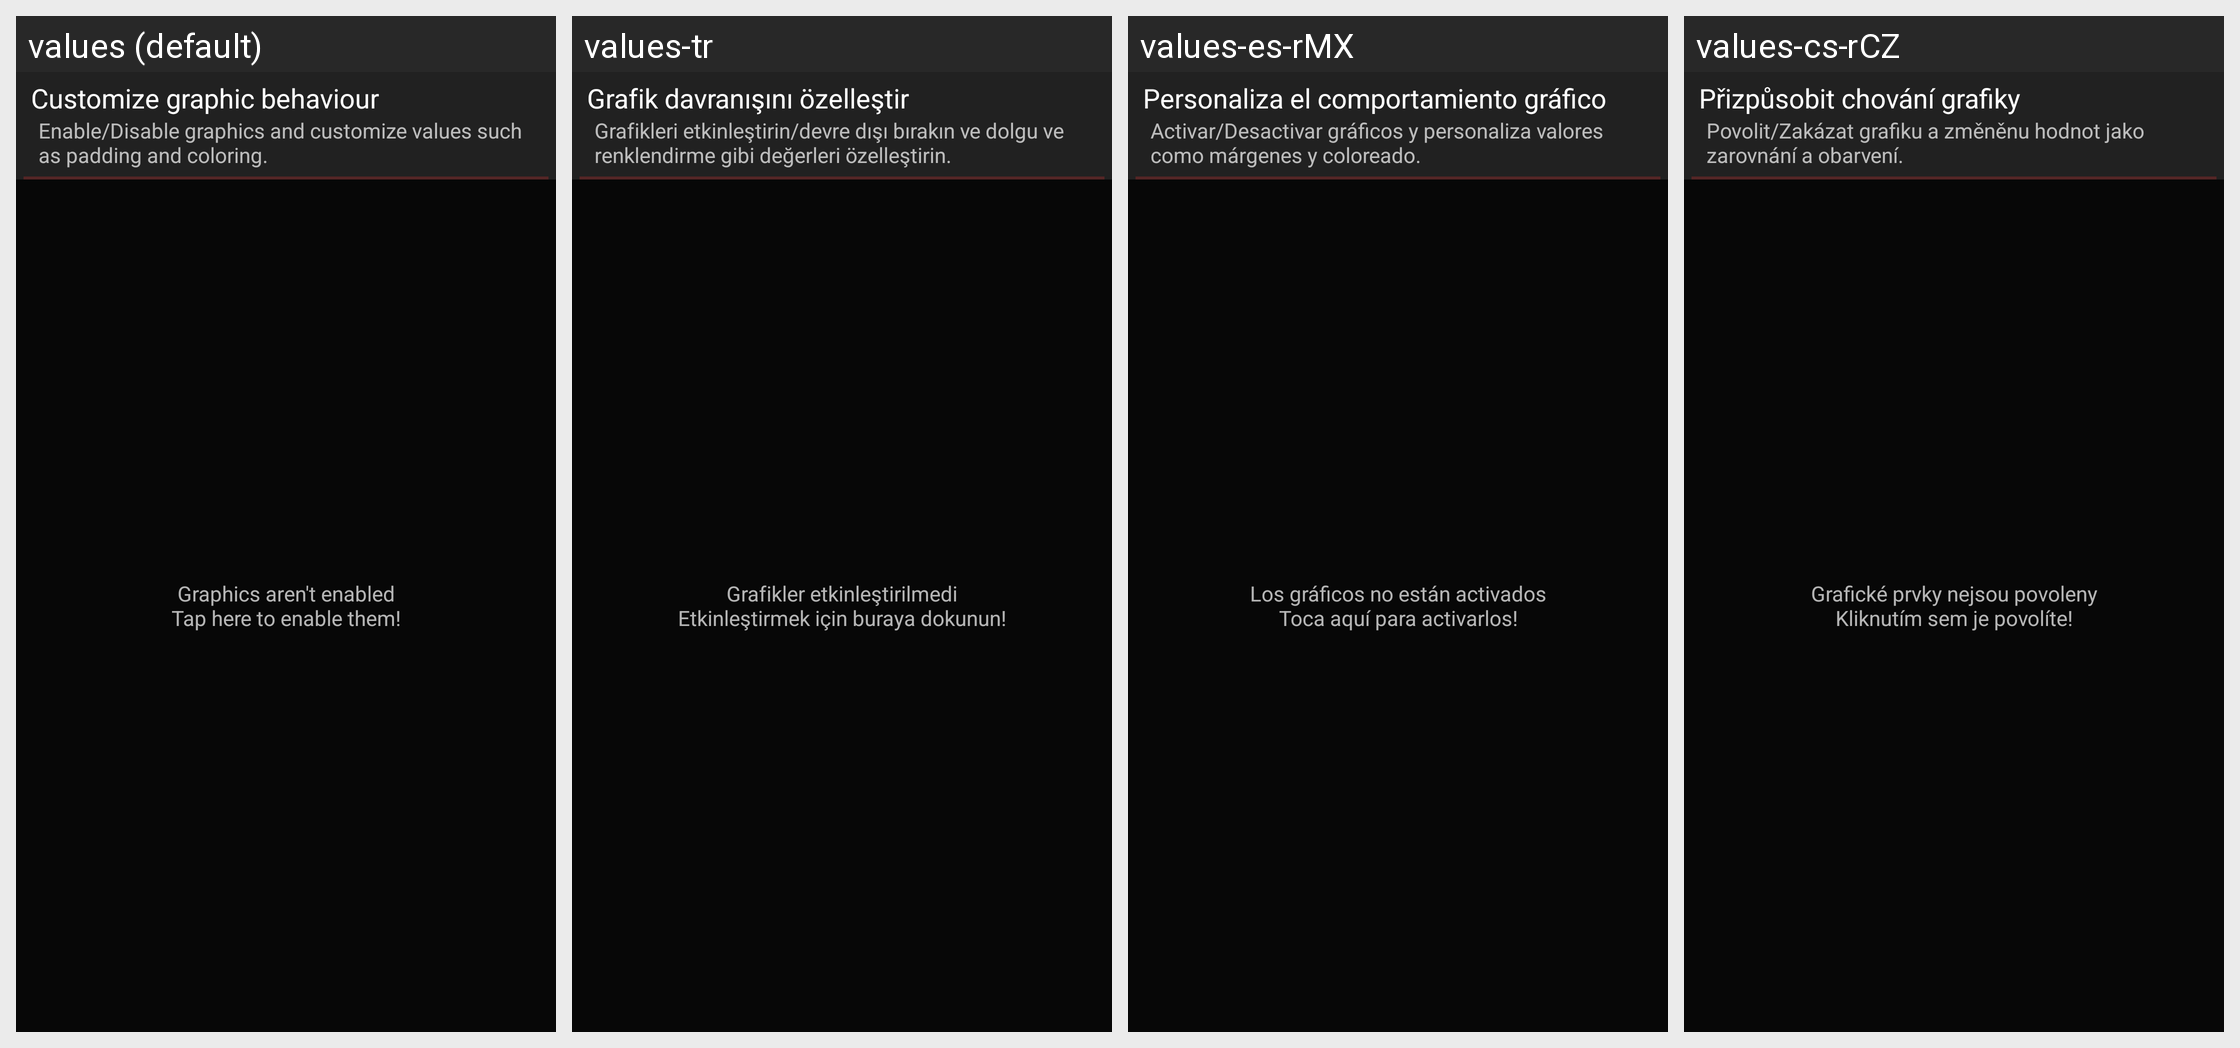

Locale-by-locale string values for the Android screen shown in this grid:
Android screen res/layout/activity_graphics.xml rendered under 4 locales, left to right: values (default), values-tr, values-es-rMX, values-cs-rCZ. Device: Nexus 5 (rendered at 1080×1920; each locale shown at half size, 540×960, under a caption strip naming it); theme ThemeBaseDark.
Other locales in the repository, not shown: values-ar-rSA, values-br, values-de, values-el-rGR, values-fr, values-in-rID, values-it, values-ja, values-nl, values-pl, values-pt, values-pt-rBR, values-pt-rPT, values-ro, values-ru.
Strings drawn on this screen, with the default value and each locale's value (text and hints the layout hard-codes, and strings that could not be matched under every locale, appear in the picture but are not listed):

graphics_BehaviorTitle
  values: Customize graphic behaviour
  values-tr: Grafik davranışını özelleştir
  values-es-rMX: Personaliza el comportamiento gráfico
  values-cs-rCZ: Přizpůsobit chování grafiky

graphics_BehaviorDesc
  values: Enable/Disable graphics and customize values such as padding and coloring.
  values-tr: Grafikleri etkinleştirin/devre dışı bırakın ve dolgu ve renklendirme gibi değerleri özelleştirin.
  values-es-rMX: Activar/Desactivar gráficos y personaliza valores como márgenes y coloreado.
  values-cs-rCZ: Povolit/Zakázat grafiku a změněnu hodnot jako zarovnání a obarvení.

graphics_NotEnabled
  values: Graphics aren't enabled
      Tap here to enable them!
  values-tr: Grafikler etkinleştirilmedi
      Etkinleştirmek için buraya dokunun!
  values-es-rMX: Los gráficos no están activados
      Toca aquí para activarlos!
  values-cs-rCZ: Grafické prvky nejsou povoleny
      Kliknutím sem je povolíte!
